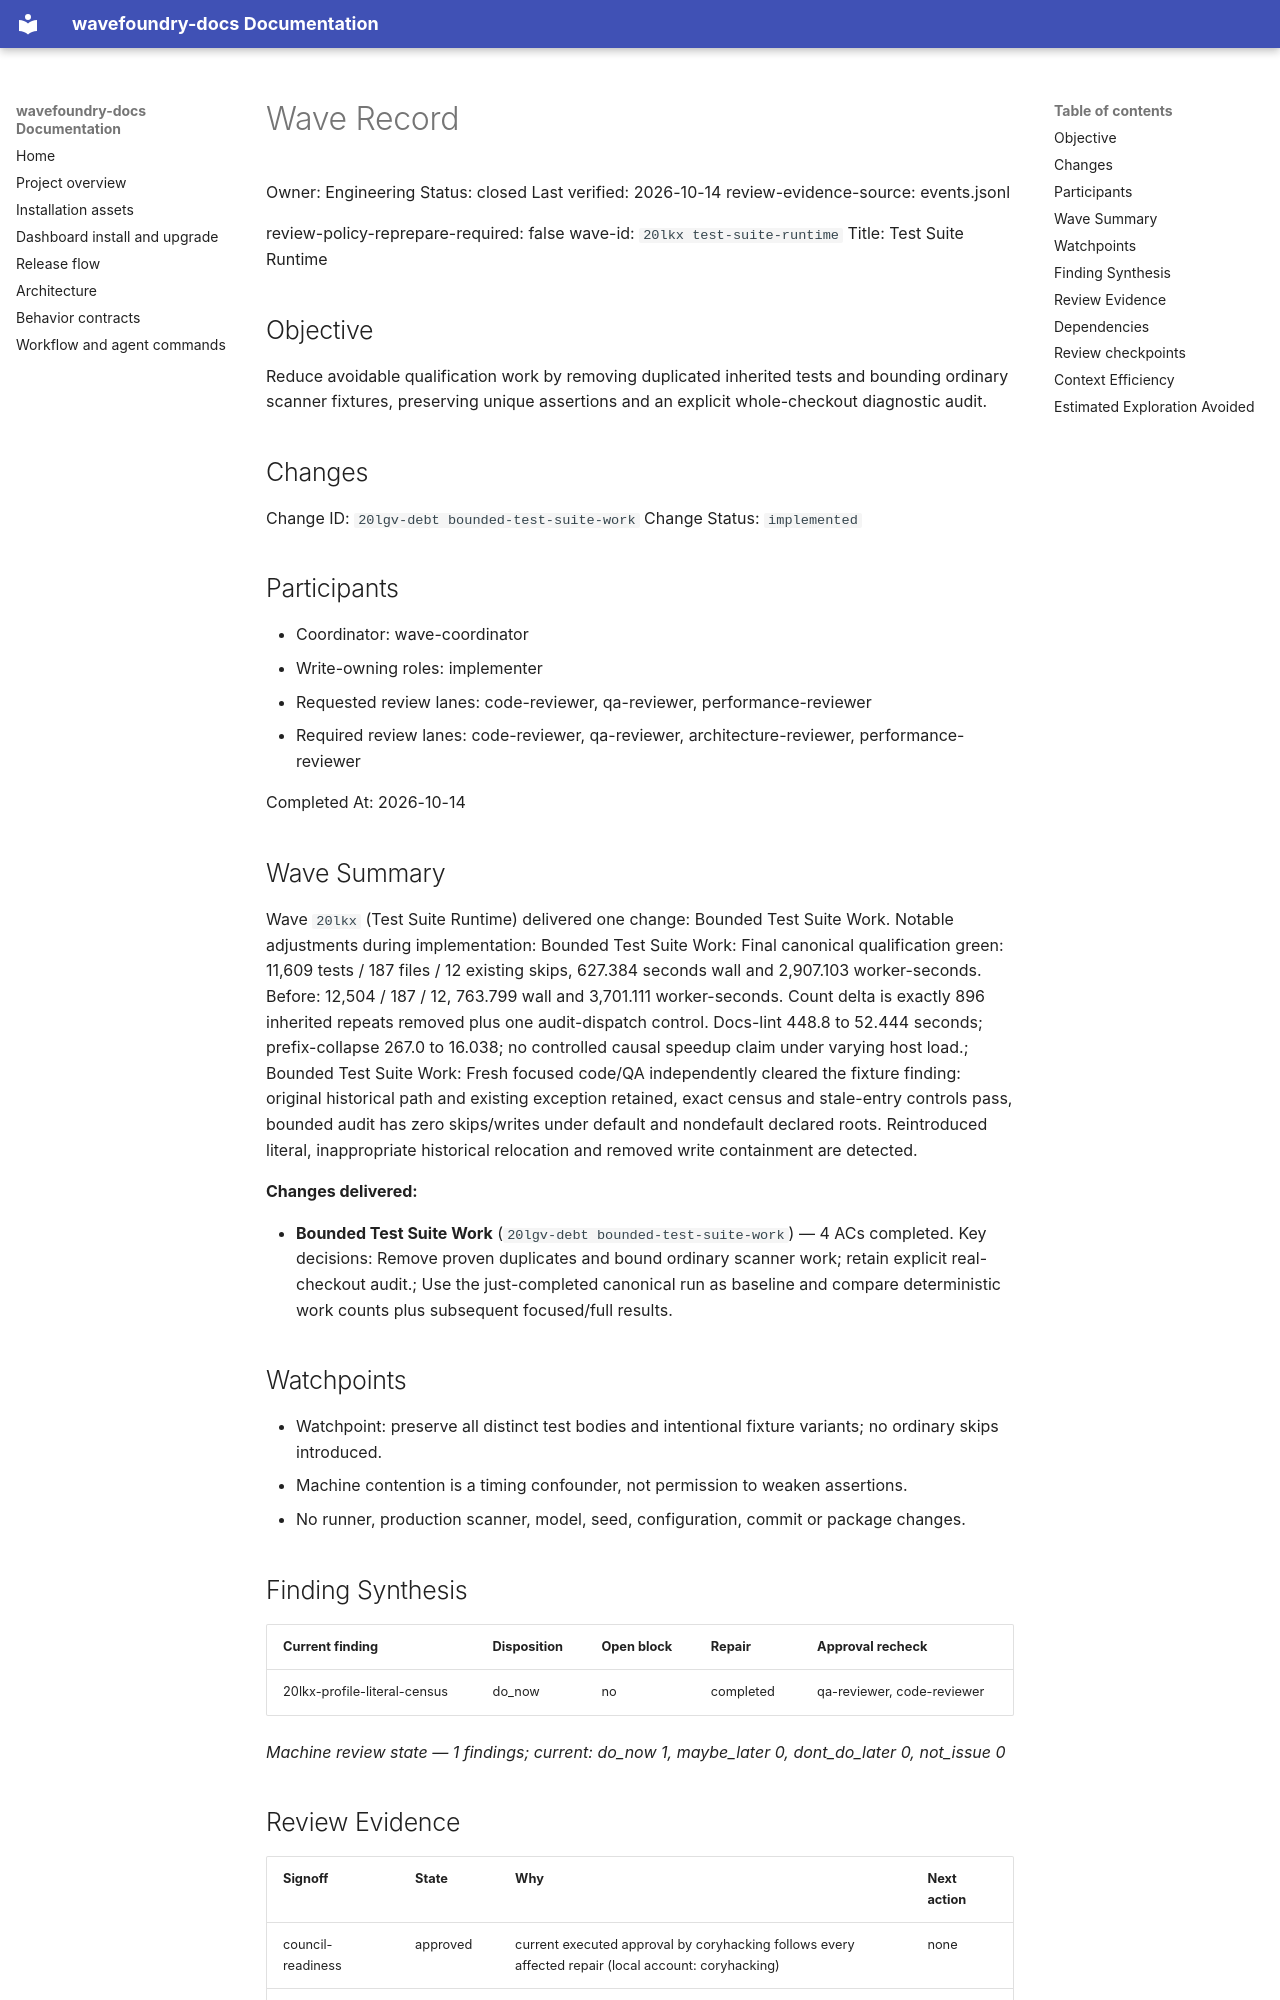

repository: coryhacking/wavefoundry · page: waves/20lkx test-suite-runtime/wave/index.html · generator: mkdocs

# Wave Record

Owner: Engineering
Status: closed
Last verified: 2026-10-14
review-evidence-source: events.jsonl

review-policy-reprepare-required: false
wave-id: `20lkx test-suite-runtime`
Title: Test Suite Runtime

## Objective

Reduce avoidable qualification work by removing duplicated inherited tests and bounding ordinary scanner fixtures, preserving unique assertions and an explicit whole-checkout diagnostic audit.

## Changes

Change ID: `20lgv-debt bounded-test-suite-work`
Change Status: `implemented`

## Participants

- Coordinator: wave-coordinator
- Write-owning roles: implementer
- Requested review lanes: code-reviewer, qa-reviewer, performance-reviewer
- Required review lanes: code-reviewer, qa-reviewer, architecture-reviewer, performance-reviewer

Completed At: 2026-10-14

## Wave Summary

Wave `20lkx` (Test Suite Runtime) delivered one change: Bounded Test Suite Work. Notable adjustments during implementation: Bounded Test Suite Work: Final canonical qualification green: 11,609 tests / 187 files / 12 existing skips, 627.384 seconds wall and 2,907.103 worker-seconds. Before: 12,504 / 187 / 12, 763.799 wall and 3,701.111 worker-seconds. Count delta is exactly 896 inherited repeats removed plus one audit-dispatch control. Docs-lint 448.8 to 52.444 seconds; prefix-collapse 267.0 to 16.038; no controlled causal speedup claim under varying host load.; Bounded Test Suite Work: Fresh focused code/QA independently cleared the fixture finding: original historical path and existing exception retained, exact census and stale-entry controls pass, bounded audit has zero skips/writes under default and nondefault declared roots. Reintroduced literal, inappropriate historical relocation and removed write containment are detected.

**Changes delivered:**

- **Bounded Test Suite Work** (`20lgv-debt bounded-test-suite-work`) — 4 ACs completed. Key decisions: Remove proven duplicates and bound ordinary scanner work; retain explicit real-checkout audit.; Use the just-completed canonical run as baseline and compare deterministic work counts plus subsequent focused/full results.
## Watchpoints

- Watchpoint: preserve all distinct test bodies and intentional fixture variants; no ordinary skips introduced.
- Machine contention is a timing confounder, not permission to weaken assertions.
- No runner, production scanner, model, seed, configuration, commit or package changes.

## Finding Synthesis

<!-- wave:finding-synthesis begin -->
| Current finding | Disposition | Open block | Repair | Approval recheck |
| --- | --- | --- | --- | --- |
| 20lkx-profile-literal-census | do_now | no | completed | qa-reviewer, code-reviewer |

*Machine review state — 1 findings; current: do_now 1, maybe_later 0, dont_do_later 0, not_issue 0*
<!-- wave:finding-synthesis end -->

## Review Evidence

<!-- wave:review-status begin -->
| Signoff | State | Why | Next action |
| --- | --- | --- | --- |
| council-readiness | approved | current executed approval by coryhacking follows every affected repair (local account: coryhacking) | none |
| code-reviewer | approved | current executed approval by coryhacking, not receipt-bound, follows every affected repair (local account: coryhacking) | none |
| qa-reviewer | approved | current executed approval by coryhacking, not receipt-bound, follows every affected repair (local account: coryhacking) | none |
| architecture-reviewer | approved | current executed approval by coryhacking, not receipt-bound, follows every affected repair (local account: coryhacking) | none |
| performance-reviewer | approved | current executed approval by coryhacking, not receipt-bound, follows every affected repair (local account: coryhacking) | none |
| operator-signoff | approved | current executed approval by coryhacking, not receipt-bound, follows every affected repair (local account: coryhacking) | none |
<!-- wave:review-status end -->

- operator-signoff: explicit closure and commit instruction received 2026-10-14.

## Dependencies

- No external wave dependencies. Declare intra-wave dependencies with a `Depends On:` line containing full backticked change ids in each change's block under `## Changes`.
